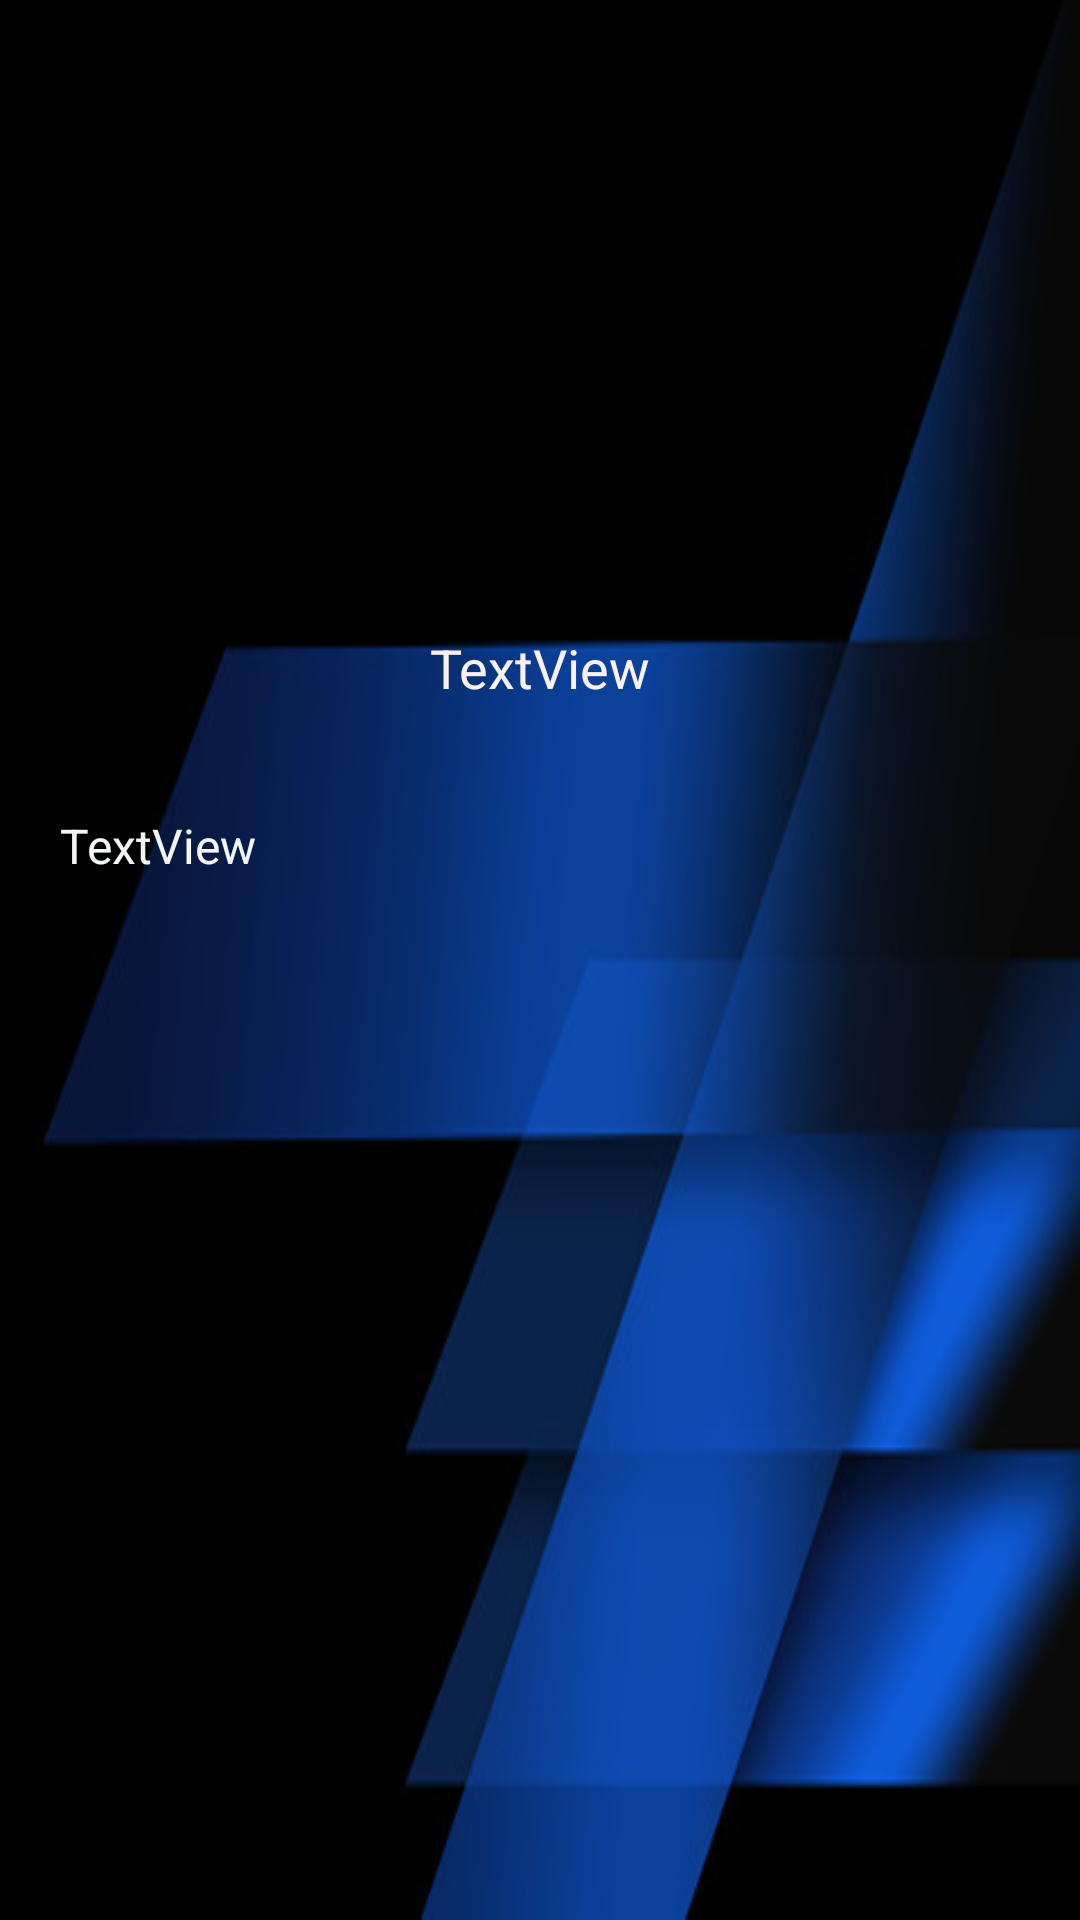

This screen was rendered from an Android layout file. Write that file and the resources it references.
<!-- AndroidManifest.xml: application theme Theme.MiSegundaApp -->
<!-- res/layout/activity_visorinfo.xml -->
<?xml version="1.0" encoding="utf-8"?>
<androidx.constraintlayout.widget.ConstraintLayout xmlns:android="http://schemas.android.com/apk/res/android"
    xmlns:app="http://schemas.android.com/apk/res-auto"
    xmlns:tools="http://schemas.android.com/tools"
    android:layout_width="match_parent"
    android:layout_height="match_parent"
    android:background="@drawable/fondo2"
    android:paddingVertical="50dp"
    tools:context=".visorinfo">

    <LinearLayout
        android:layout_width="match_parent"
        android:layout_height="match_parent"
        android:gravity="center_horizontal"
        android:orientation="vertical"
        app:layout_constraintBottom_toBottomOf="parent"
        app:layout_constraintEnd_toEndOf="parent"
        app:layout_constraintStart_toStartOf="parent"
        app:layout_constraintTop_toTopOf="parent">

        <ImageView
            android:id="@+id/infoImg"
            android:layout_width="239dp"
            android:layout_height="124dp"
            app:srcCompat="@drawable/info1" />

        <TextView
            android:id="@+id/Textinfotitulo"
            android:layout_width="match_parent"
            android:layout_height="97dp"
            android:gravity="center|center_horizontal"
            android:text="TextView"
            android:textColor="#FAF2F2"
            android:textSize="18sp" />

        <TextView
            android:id="@+id/Textinfodetalle"
            android:layout_width="match_parent"
            android:layout_height="403dp"
            android:gravity="center_horizontal|left"
            android:justificationMode="inter_word"
            android:paddingHorizontal="20dp"
            android:text="TextView"
            android:textColor="#F2F6F5"
            android:textSize="16sp" />
    </LinearLayout>
</androidx.constraintlayout.widget.ConstraintLayout>
<!-- resources referenced by this layout -->
<resources>
  <!-- drawable fondo2: jpg bitmap (drawable, 28439 bytes) -->
  <style name="Theme.MiSegundaApp" parent="Theme.MaterialComponents.DayNight.DarkActionBar">
          
          <item name="colorPrimary">@color/purple_500</item>
          <item name="colorPrimaryVariant">@color/purple_700</item>
          <item name="colorOnPrimary">@color/white</item>
          
          <item name="colorSecondary">@color/teal_200</item>
          <item name="colorSecondaryVariant">@color/teal_700</item>
          <item name="colorOnSecondary">@color/black</item>
          
          <item name="android:statusBarColor" tools:targetApi="l">?attr/colorPrimaryVariant</item>
          
      </style>
  <!-- not gathered from this repository: default colours our renderer supplied (Android Studio template values) -->
  <color name="purple_500">#FF6200EE</color>
  <color name="purple_700">#FF3700B3</color>
  <color name="teal_200">#FF03DAC5</color>
  <color name="teal_700">#FF018786</color>
  <color name="black">#FF000000</color>
  <color name="white">#FFFFFFFF</color>
</resources>
